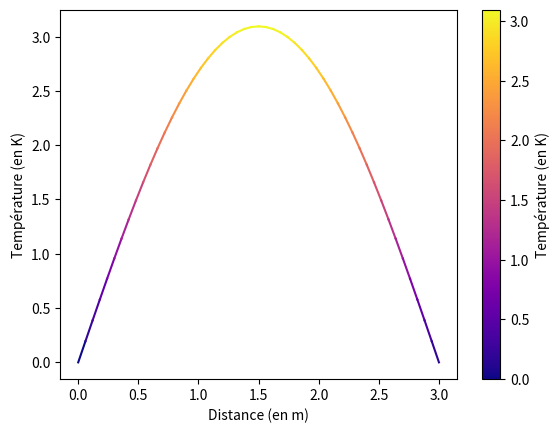

Recreate this plot in Python.
#Variables des conditions limites
import numpy as np
from matplotlib import pyplot as plt
import matplotlib.cm as cm
import matplotlib.colors as colors

Tl = 0
T0 = 296
L = 3
precDist = 50
precT = int(12*precDist)
D = 1
temps = 1

deltaX2 = (L/precDist)**2
deltaT = temps/precT

def matriceInit(Ti):
    global deltaT, deltaX2, D, precDist

    Tj = []
    Tj.append(Ti[0])
    for i in range(1, precDist):
        Tj.append((D * deltaT * ((Ti[i + 1] - 2 * Ti[i] + Ti[i - 1]) / deltaX2)) + Ti[i])
    Tj.append(Ti[precDist])
    return Tj


Bl = []
for i in range(precDist + 1):
    Bl.append(4 * ((i * L) / precDist) * (3 - ((i * L) / precDist)))

Tj = np.array(Bl)

x = np.linspace(0, L, precDist + 1)

print("Matrice initial : ", Tj)
resultat = matriceInit(Tj)  # Initialize the matrix with Tj
desired_times = []
desired_plot = []
times = []


# Initialize figure and axis for plotting
fig, ax = plt.subplots()

for i in range(precT):
    current_time = i * deltaT
    if current_time in desired_times:
        print("Iteration ", i + 1, " : ", resultat)
        times.append(current_time)
        desired_plot.append(resultat)

    resultat = matriceInit(resultat)  # Update 'resultat' for the next iteration

#plot the last iteration
desired_plot.append(resultat)
times.append(temps)

# Compute global min and max for the color normalization
all_values = np.concatenate(desired_plot)
min_val, max_val = all_values.min(), all_values.max()
norm = colors.Normalize(vmin=min_val, vmax=max_val)
cmap = cm.plasma

# Initialize figure and axis for plotting
fig, ax = plt.subplots()

# Plot gradient lines
for data, time in zip(desired_plot, times):
    for i in range(1, len(x)):
        # Define start and end points
        start_x, end_x = x[i - 1], x[i]
        start_y, end_y = data[i - 1], data[i]

        # Normalize the value to get a color
        z = norm([data[i - 1], data[i]])
        color = cmap(z)

        # Plot line segment with gradient
        ax.plot([start_x, end_x], [start_y, end_y], color=color[0])

# Adding labels and legend (adjust as needed)
plt.xlabel('Distance (en m)')
plt.ylabel('Température (en K)')

# Create a colorbar to show the temperature scale
sm = cm.ScalarMappable(norm=norm, cmap=cmap)
sm.set_array([])  # You might need this for older matplotlib versions
cbar = plt.colorbar(sm, ax=ax)
cbar.set_label('Température (en K)')

#plt.legend(['t = 0', 't = 0.01', 't = 0.1', 't = 1'])

plt.show()